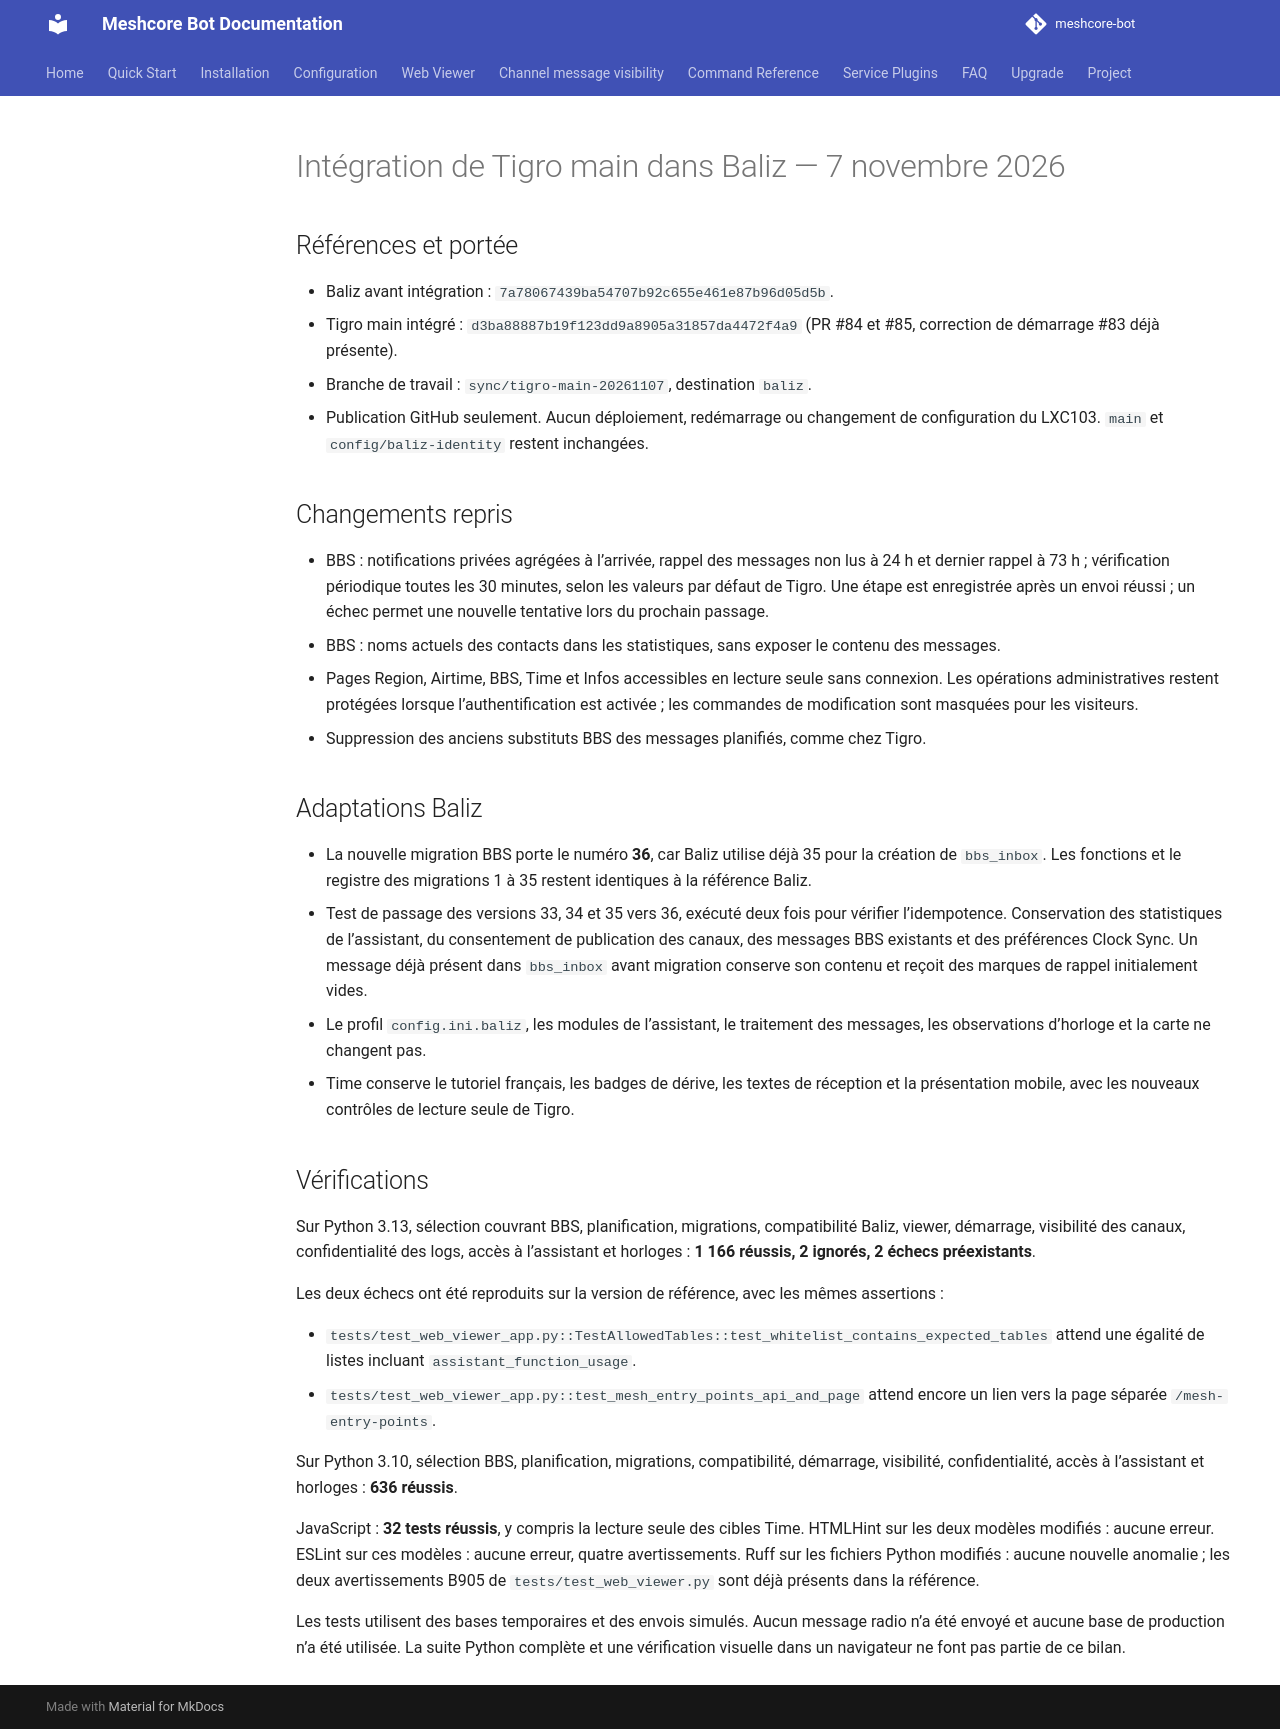

repository: Tigro14/meshcore-bot · page: validation/baliz-tigro-main-20261107/index.html · generator: mkdocs

# Intégration de Tigro main dans Baliz — 7 novembre 2026

## Références et portée

- Baliz avant intégration : `7a78067439ba54707b92c655e461e87b96d05d5b`.
- Tigro main intégré : `d3ba88887b19f123dd9a8905a31857da4472f4a9` (PR #84 et #85, correction de démarrage #83 déjà présente).
- Branche de travail : `sync/tigro-main-20261107`, destination `baliz`.
- Publication GitHub seulement. Aucun déploiement, redémarrage ou changement de configuration du LXC103. `main` et `config/baliz-identity` restent inchangées.

## Changements repris

- BBS : notifications privées agrégées à l’arrivée, rappel des messages non lus à 24 h et dernier rappel à 73 h ; vérification périodique toutes les 30 minutes, selon les valeurs par défaut de Tigro. Une étape est enregistrée après un envoi réussi ; un échec permet une nouvelle tentative lors du prochain passage.
- BBS : noms actuels des contacts dans les statistiques, sans exposer le contenu des messages.
- Pages Region, Airtime, BBS, Time et Infos accessibles en lecture seule sans connexion. Les opérations administratives restent protégées lorsque l’authentification est activée ; les commandes de modification sont masquées pour les visiteurs.
- Suppression des anciens substituts BBS des messages planifiés, comme chez Tigro.

## Adaptations Baliz

- La nouvelle migration BBS porte le numéro **36**, car Baliz utilise déjà 35 pour la création de `bbs_inbox`. Les fonctions et le registre des migrations 1 à 35 restent identiques à la référence Baliz.
- Test de passage des versions 33, 34 et 35 vers 36, exécuté deux fois pour vérifier l’idempotence. Conservation des statistiques de l’assistant, du consentement de publication des canaux, des messages BBS existants et des préférences Clock Sync. Un message déjà présent dans `bbs_inbox` avant migration conserve son contenu et reçoit des marques de rappel initialement vides.
- Le profil `config.ini.baliz`, les modules de l’assistant, le traitement des messages, les observations d’horloge et la carte ne changent pas.
- Time conserve le tutoriel français, les badges de dérive, les textes de réception et la présentation mobile, avec les nouveaux contrôles de lecture seule de Tigro.

## Vérifications

Sur Python 3.13, sélection couvrant BBS, planification, migrations, compatibilité Baliz, viewer, démarrage, visibilité des canaux, confidentialité des logs, accès à l’assistant et horloges : **1 166 réussis, 2 ignorés, 2 échecs préexistants**.

Les deux échecs ont été reproduits sur la version de référence, avec les mêmes assertions :

- `tests/test_web_viewer_app.py::TestAllowedTables::test_whitelist_contains_expected_tables` attend une égalité de listes incluant `assistant_function_usage`.
- `tests/test_web_viewer_app.py::test_mesh_entry_points_api_and_page` attend encore un lien vers la page séparée `/mesh-entry-points`.

Sur Python 3.10, sélection BBS, planification, migrations, compatibilité, démarrage, visibilité, confidentialité, accès à l’assistant et horloges : **636 réussis**.

JavaScript : **32 tests réussis**, y compris la lecture seule des cibles Time. HTMLHint sur les deux modèles modifiés : aucune erreur. ESLint sur ces modèles : aucune erreur, quatre avertissements. Ruff sur les fichiers Python modifiés : aucune nouvelle anomalie ; les deux avertissements B905 de `tests/test_web_viewer.py` sont déjà présents dans la référence.

Les tests utilisent des bases temporaires et des envois simulés. Aucun message radio n’a été envoyé et aucune base de production n’a été utilisée. La suite Python complète et une vérification visuelle dans un navigateur ne font pas partie de ce bilan.
